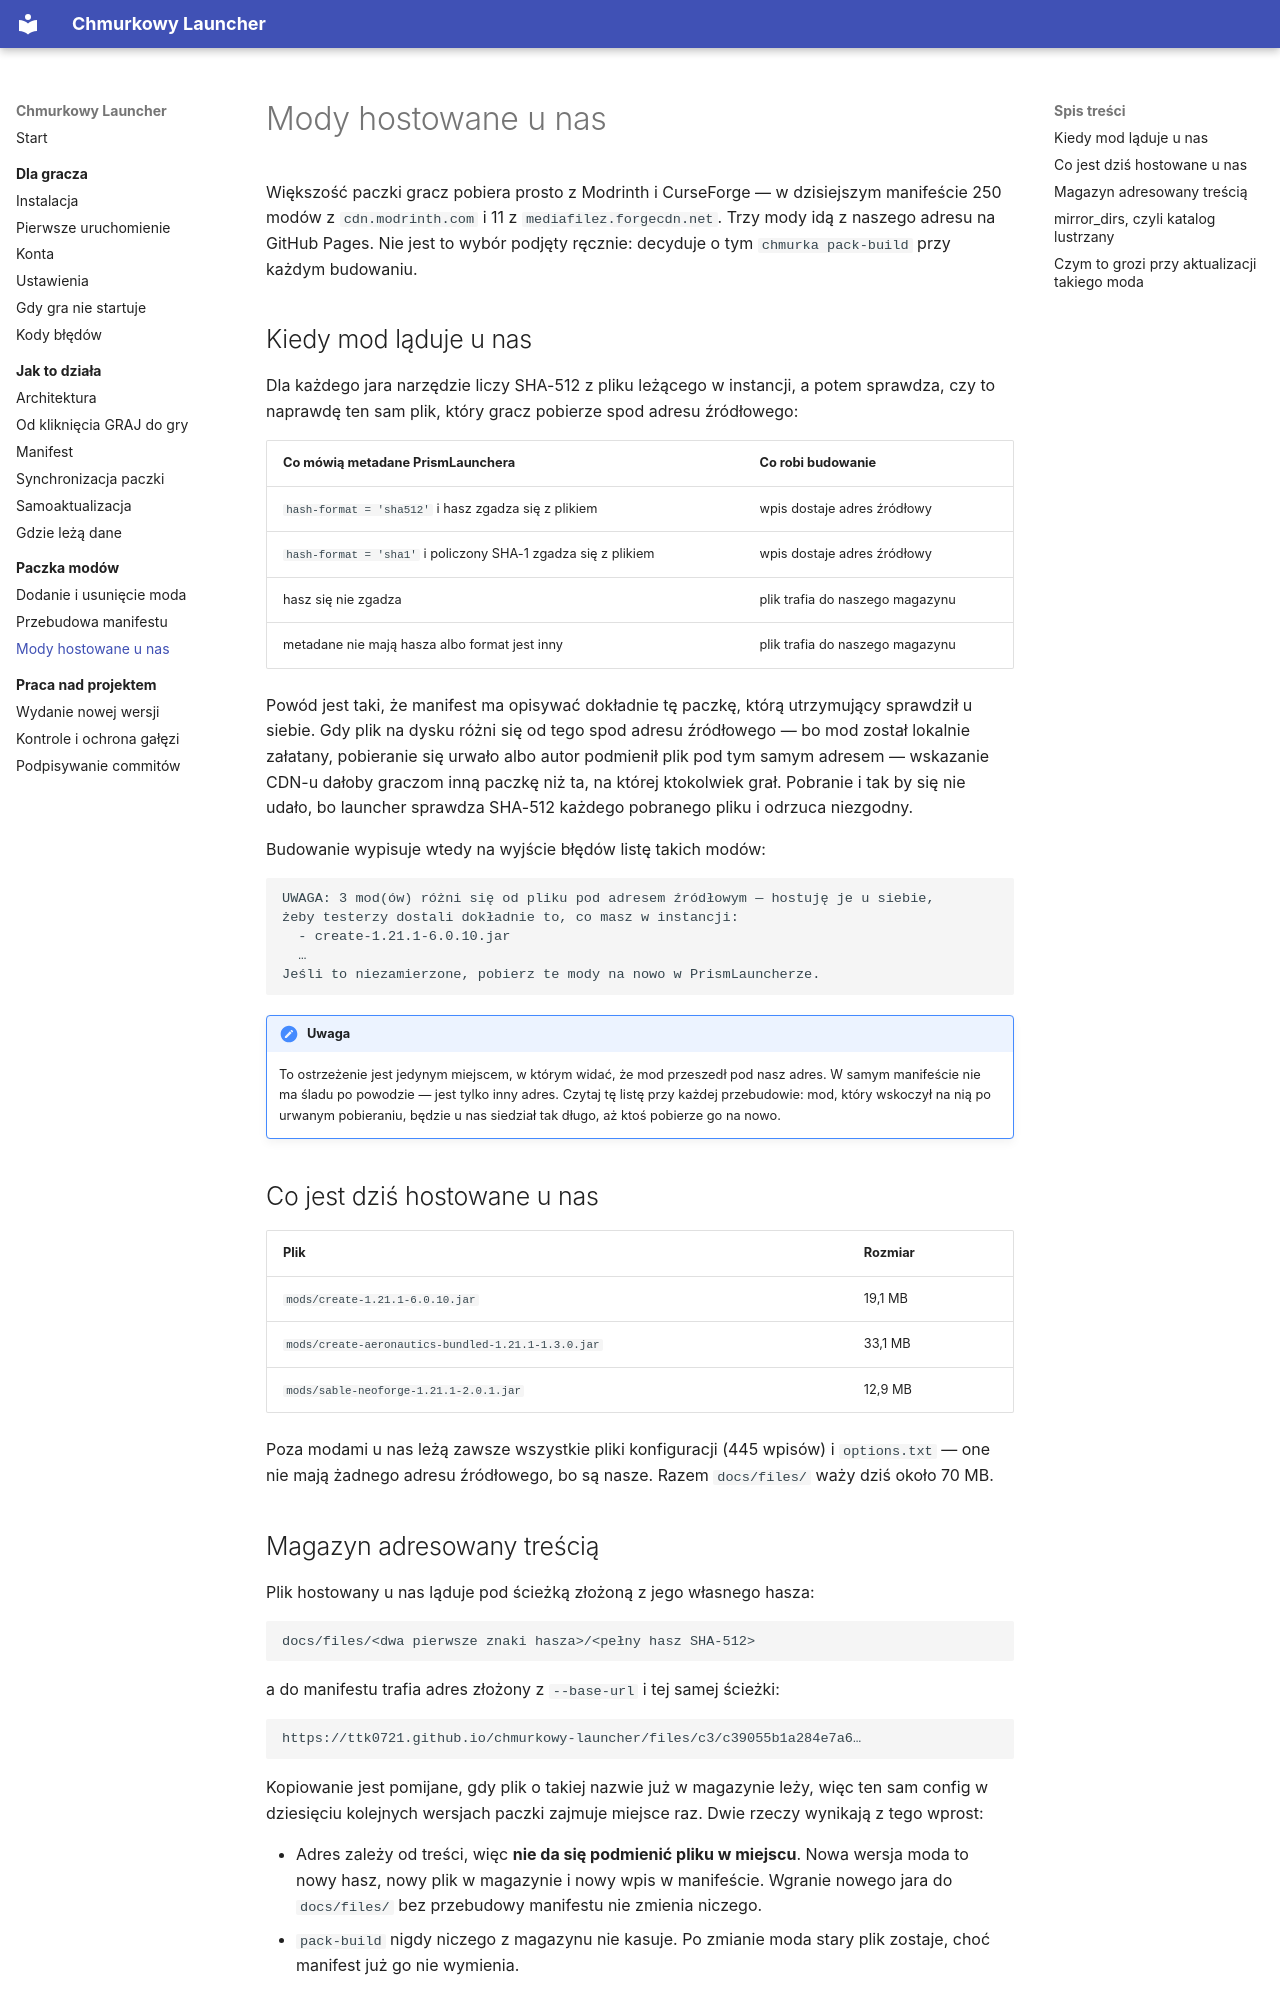

repository: ttk0721/chmurkowy-launcher · page: paczka/hostowane/index.html · generator: mkdocs

# Mody hostowane u nas

Większość paczki gracz pobiera prosto z Modrinth i CurseForge — w dzisiejszym
manifeście 250 modów z `cdn.modrinth.com` i 11 z `mediafilez.forgecdn.net`.
Trzy mody idą z naszego adresu na GitHub Pages. Nie jest to wybór podjęty
ręcznie: decyduje o tym `chmurka pack-build` przy każdym budowaniu.

## Kiedy mod ląduje u nas

Dla każdego jara narzędzie liczy SHA-512 z pliku leżącego w instancji,
a potem sprawdza, czy to naprawdę ten sam plik, który gracz pobierze
spod adresu źródłowego:

| Co mówią metadane PrismLaunchera | Co robi budowanie |
|---|---|
| `hash-format = 'sha512'` i hasz zgadza się z plikiem | wpis dostaje adres źródłowy |
| `hash-format = 'sha1'` i policzony SHA-1 zgadza się z plikiem | wpis dostaje adres źródłowy |
| hasz się nie zgadza | plik trafia do naszego magazynu |
| metadane nie mają hasza albo format jest inny | plik trafia do naszego magazynu |

Powód jest taki, że manifest ma opisywać dokładnie tę paczkę, którą
utrzymujący sprawdził u siebie. Gdy plik na dysku różni się od tego spod
adresu źródłowego — bo mod został lokalnie załatany, pobieranie się urwało
albo autor podmienił plik pod tym samym adresem — wskazanie CDN-u dałoby
graczom inną paczkę niż ta, na której ktokolwiek grał. Pobranie i tak by się
nie udało, bo launcher sprawdza SHA-512 każdego pobranego pliku i odrzuca
niezgodny.

Budowanie wypisuje wtedy na wyjście błędów listę takich modów:

```
UWAGA: 3 mod(ów) różni się od pliku pod adresem źródłowym — hostuję je u siebie,
żeby testerzy dostali dokładnie to, co masz w instancji:
  - create-1.21.1-6.0.10.jar
  …
Jeśli to niezamierzone, pobierz te mody na nowo w PrismLauncherze.
```

!!! uwaga

    To ostrzeżenie jest jedynym miejscem, w którym widać, że mod przeszedł
    pod nasz adres. W samym manifeście nie ma śladu po powodzie — jest tylko
    inny adres. Czytaj tę listę przy każdej przebudowie: mod, który wskoczył
    na nią po urwanym pobieraniu, będzie u nas siedział tak długo, aż ktoś
    pobierze go na nowo.

## Co jest dziś hostowane u nas

| Plik | Rozmiar |
|---|---|
| `mods/create-1.21.1-6.0.10.jar` | 19,1 MB |
| `mods/create-aeronautics-bundled-1.21.1-1.3.0.jar` | 33,1 MB |
| `mods/sable-neoforge-1.21.1-2.0.1.jar` | 12,9 MB |

Poza modami u nas leżą zawsze wszystkie pliki konfiguracji (445 wpisów)
i `options.txt` — one nie mają żadnego adresu źródłowego, bo są nasze.
Razem `docs/files/` waży dziś około 70 MB.

## Magazyn adresowany treścią

Plik hostowany u nas ląduje pod ścieżką złożoną z jego własnego hasza:

```
docs/files/<dwa pierwsze znaki hasza>/<pełny hasz SHA-512>
```

a do manifestu trafia adres złożony z `--base-url` i tej samej ścieżki:

```
https://ttk0721.github.io/chmurkowy-launcher/files/c3/c39055b1a284e7a6…
```

Kopiowanie jest pomijane, gdy plik o takiej nazwie już w magazynie leży,
więc ten sam config w dziesięciu kolejnych wersjach paczki zajmuje miejsce
raz. Dwie rzeczy wynikają z tego wprost:

- Adres zależy od treści, więc **nie da się podmienić pliku w miejscu**.
  Nowa wersja moda to nowy hasz, nowy plik w magazynie i nowy wpis
  w manifeście. Wgranie nowego jara do `docs/files/` bez przebudowy
  manifestu nie zmienia niczego.
- `pack-build` nigdy niczego z magazynu nie kasuje. Po zmianie moda stary
  plik zostaje, choć manifest już go nie wymienia.
